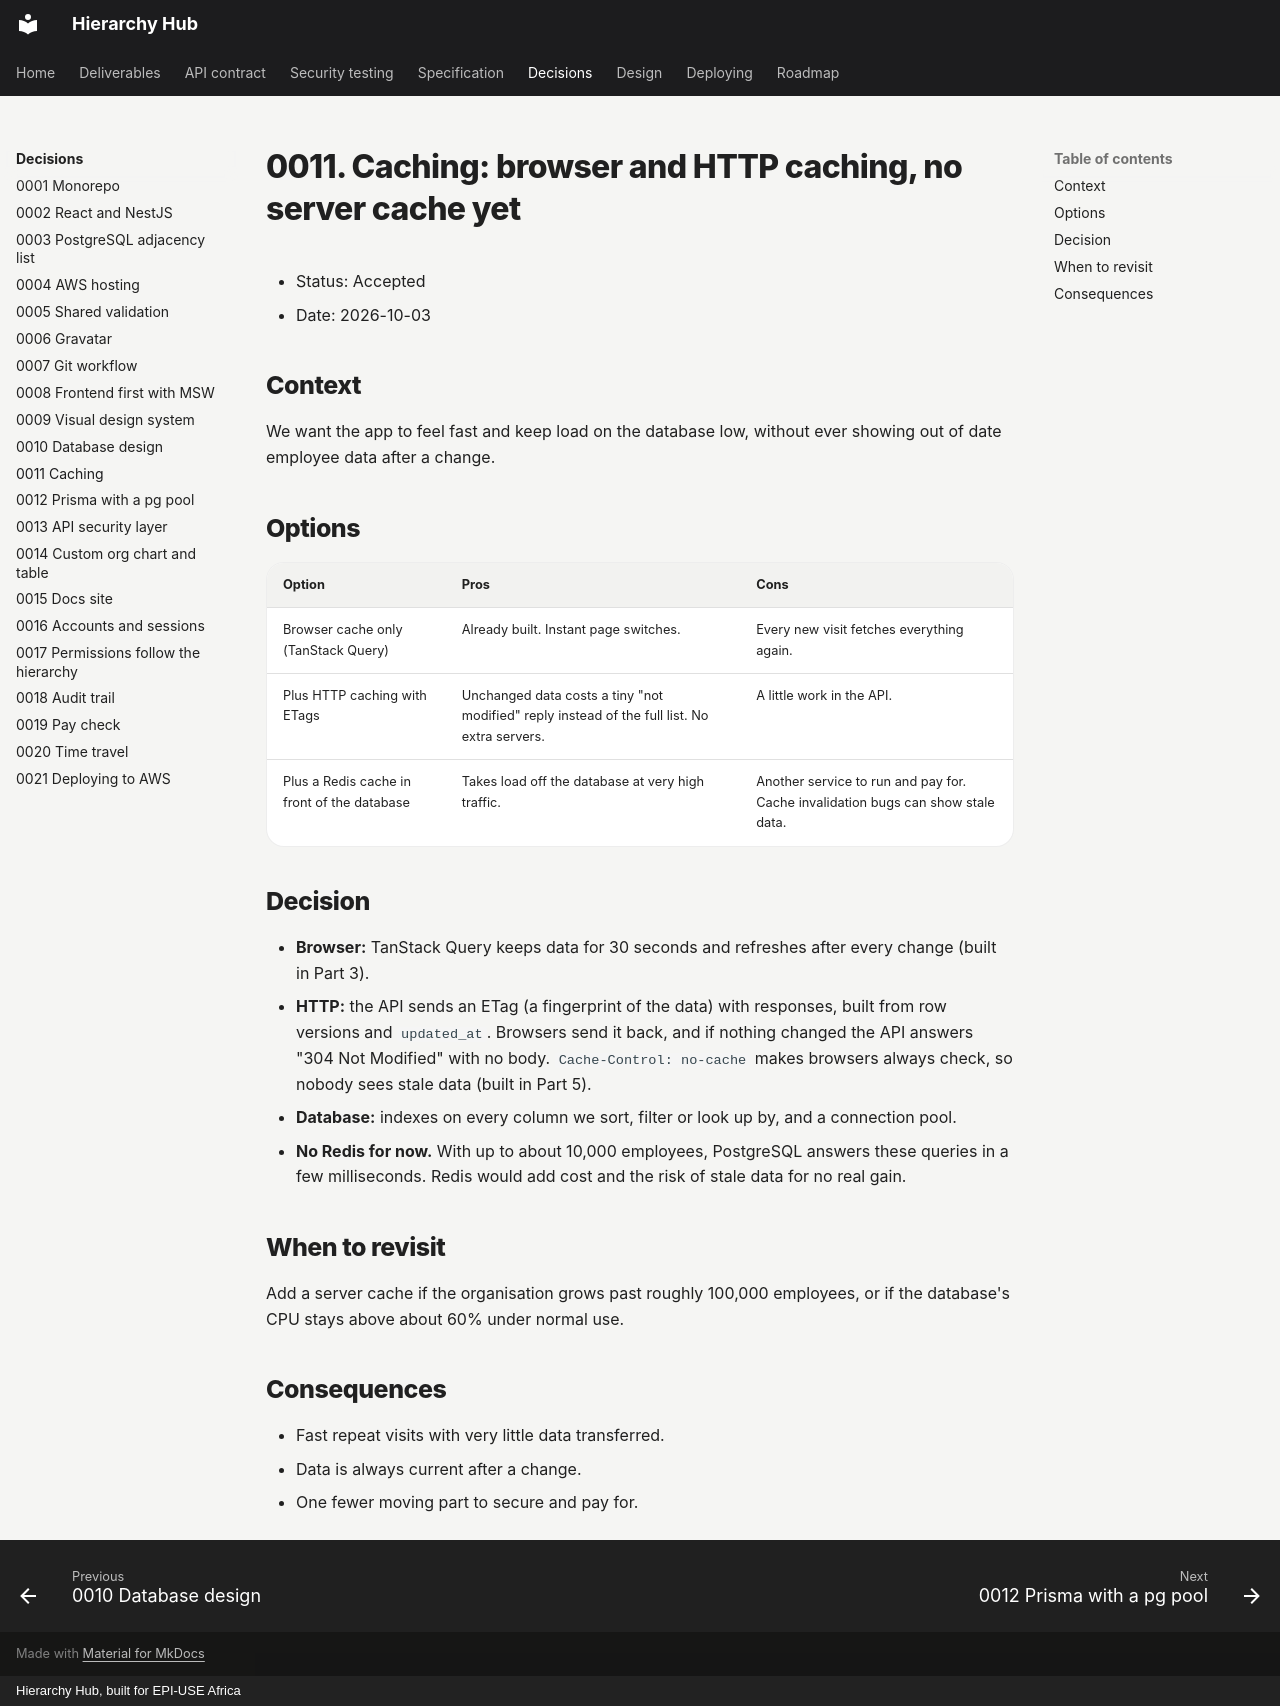

repository: Ayush-B99/hierarchyHub · page: adr/0011-caching/index.html · generator: mkdocs · copyright: Hierarchy Hub, built for EPI-USE Africa

# 0011. Caching: browser and HTTP caching, no server cache yet

- Status: Accepted
- Date: 2026-10-03

## Context

We want the app to feel fast and keep load on the database low, without ever showing out of date employee data after a change.

## Options

| Option                                      | Pros                                                                                         | Cons                                                                             |
| ------------------------------------------- | -------------------------------------------------------------------------------------------- | -------------------------------------------------------------------------------- |
| Browser cache only (TanStack Query)         | Already built. Instant page switches.                                                        | Every new visit fetches everything again.                                        |
| Plus HTTP caching with ETags                | Unchanged data costs a tiny "not modified" reply instead of the full list. No extra servers. | A little work in the API.                                                        |
| Plus a Redis cache in front of the database | Takes load off the database at very high traffic.                                            | Another service to run and pay for. Cache invalidation bugs can show stale data. |

## Decision

- **Browser:** TanStack Query keeps data for 30 seconds and refreshes after every change (built in Part 3).
- **HTTP:** the API sends an ETag (a fingerprint of the data) with responses, built from row versions and `updated_at`. Browsers send it back, and if nothing changed the API answers "304 Not Modified" with no body. `Cache-Control: no-cache` makes browsers always check, so nobody sees stale data (built in Part 5).
- **Database:** indexes on every column we sort, filter or look up by, and a connection pool.
- **No Redis for now.** With up to about 10,000 employees, PostgreSQL answers these queries in a few milliseconds. Redis would add cost and the risk of stale data for no real gain.

## When to revisit

Add a server cache if the organisation grows past roughly 100,000 employees, or if the database's CPU stays above about 60% under normal use.

## Consequences

- Fast repeat visits with very little data transferred.
- Data is always current after a change.
- One fewer moving part to secure and pay for.
